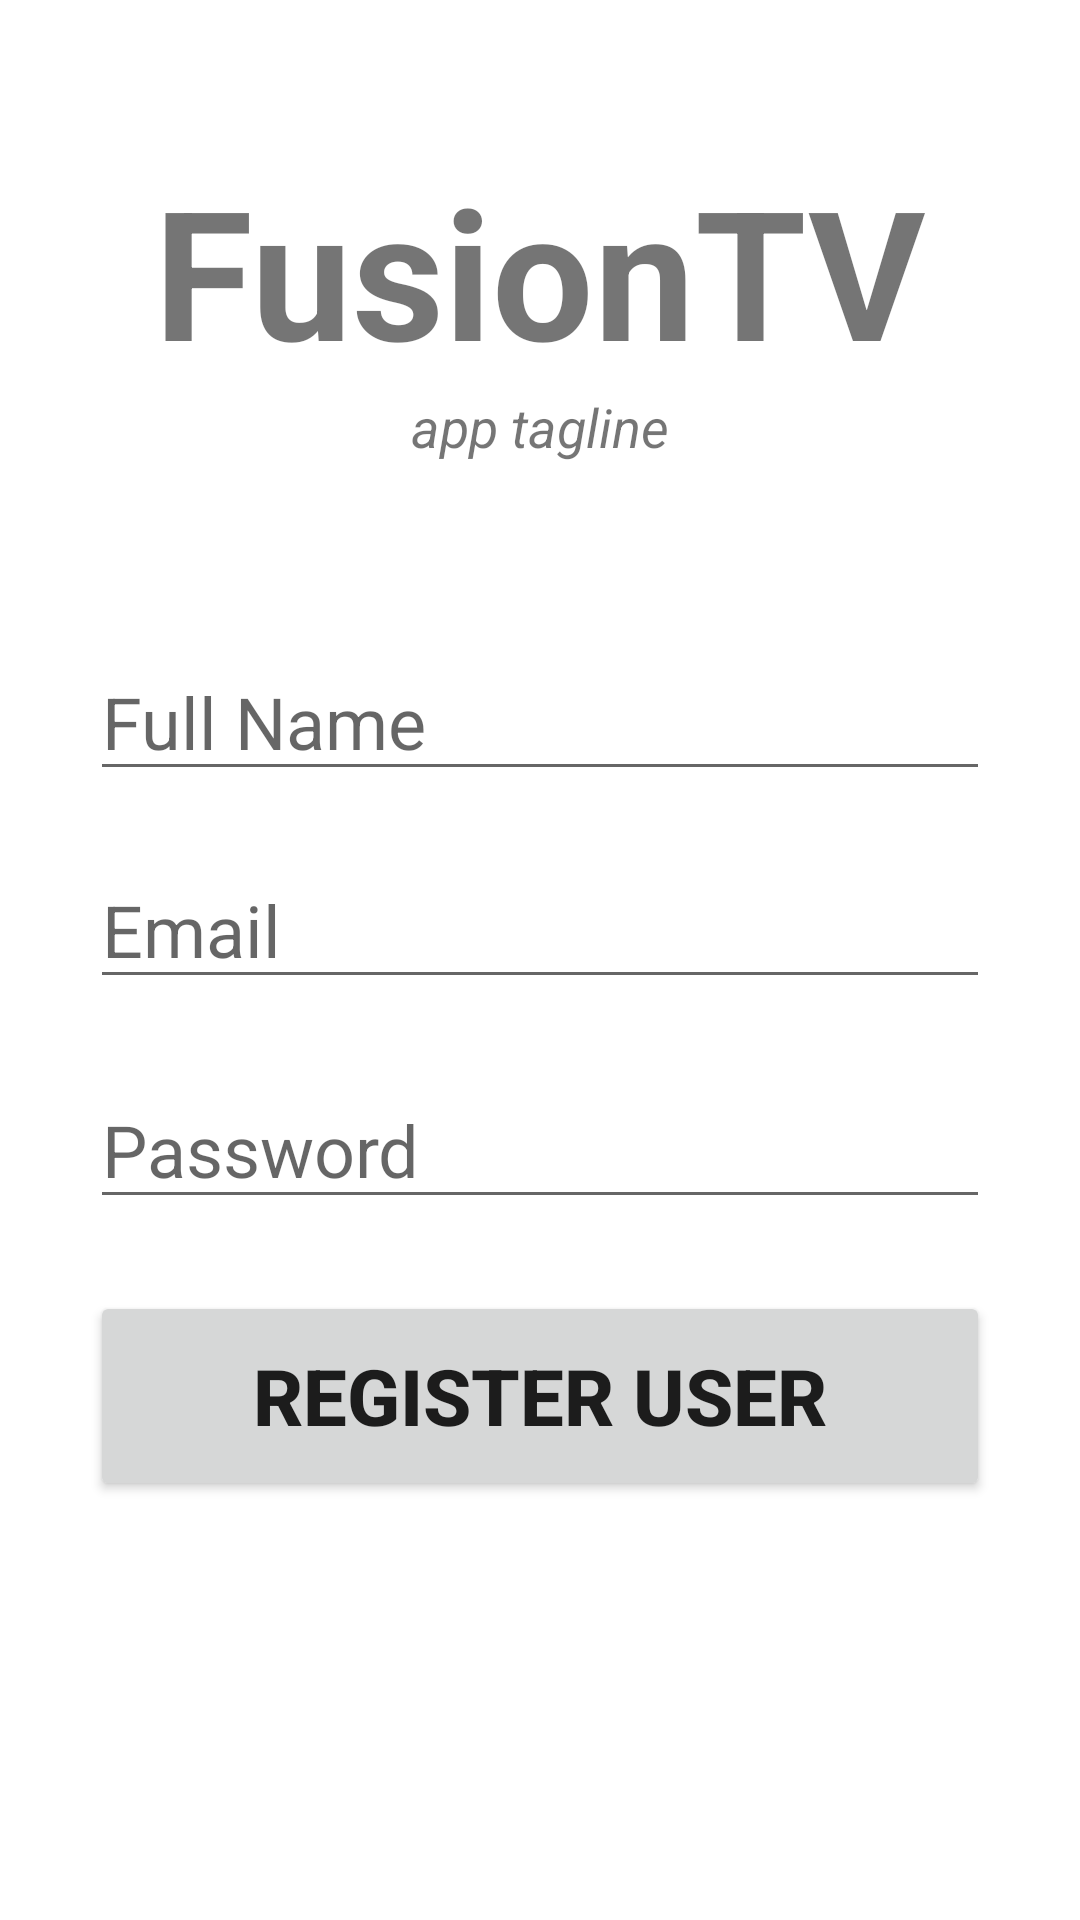

Write the Android layout XML for this screen, with the resource values it uses.
<!-- AndroidManifest.xml: application theme Theme.FusionTV -->
<!-- res/layout/activity_registration.xml -->
<?xml version="1.0" encoding="utf-8"?>
<androidx.constraintlayout.widget.ConstraintLayout xmlns:android="http://schemas.android.com/apk/res/android"
    xmlns:app="http://schemas.android.com/apk/res-auto"
    xmlns:tools="http://schemas.android.com/tools"
    android:layout_width="match_parent"
    android:layout_height="match_parent"
    tools:context=".RegistrationActivity">


    <TextView
        android:id="@+id/banner"
        android:layout_width="match_parent"
        android:layout_height="wrap_content"
        android:text="FusionTV"
        android:textAlignment="center"
        android:textSize="60sp"
        android:textStyle="bold"
        app:layout_constraintEnd_toEndOf="parent"
        app:layout_constraintStart_toStartOf="parent"
        app:layout_constraintTop_toTopOf="parent"
        android:layout_marginTop="50dp"/>

    <TextView
        android:id="@+id/banner_description"
        android:layout_width="wrap_content"
        android:layout_height="wrap_content"
        android:text="app tagline"
        android:textAlignment="center"
        android:textSize="18sp"
        android:textStyle="italic"
        app:layout_constraintEnd_toEndOf="parent"
        app:layout_constraintStart_toStartOf="parent"
        app:layout_constraintTop_toBottomOf="@+id/banner" />

    <EditText
        android:id="@+id/fullName"
        android:layout_width="300dp"
        android:layout_height="wrap_content"
        android:ems="10"
        android:hint="Full Name"
        android:inputType="text"
        android:textSize="24dp"
        android:layout_marginTop="60dp"
        app:layout_constraintEnd_toEndOf="parent"
        app:layout_constraintStart_toStartOf="parent"
        app:layout_constraintTop_toBottomOf="@+id/banner_description" />

    <EditText
        android:id="@+id/email"
        android:layout_width="300dp"
        android:layout_height="wrap_content"
        android:layout_marginTop="20dp"
        android:ems="10"
        android:hint="Email"
        android:inputType="textEmailAddress"
        android:textSize="24sp"
        app:layout_constraintEnd_toEndOf="parent"
        app:layout_constraintStart_toStartOf="parent"
        app:layout_constraintTop_toBottomOf="@+id/fullName" />

    <EditText
        android:id="@+id/password"
        android:layout_width="300dp"
        android:layout_height="wrap_content"
        android:layout_marginTop="24dp"
        android:ems="10"
        android:hint="Password"
        android:inputType="textPassword"
        android:textSize="24sp"
        app:layout_constraintEnd_toEndOf="parent"
        app:layout_constraintStart_toStartOf="parent"
        app:layout_constraintTop_toBottomOf="@+id/email" />

    <Button
        android:id="@+id/registerUser"
        android:layout_width="300dp"
        android:layout_height="70dp"
        android:layout_marginTop="24dp"
        android:text="Register User"
        android:textSize="26sp"
        android:textStyle="bold"
        app:layout_constraintEnd_toEndOf="parent"
        app:layout_constraintStart_toStartOf="parent"
        app:layout_constraintTop_toBottomOf="@+id/password" />

    <ProgressBar
        android:id="@+id/progress_bar"
        style="@style/Widget.AppCompat.ProgressBar"
        android:layout_width="wrap_content"
        android:layout_height="wrap_content"
        android:layout_centerInParent="true"
        android:visibility="gone"
        app:layout_constraintBottom_toBottomOf="parent"
        app:layout_constraintEnd_toEndOf="parent"
        app:layout_constraintStart_toStartOf="parent"
        app:layout_constraintTop_toTopOf="parent"
        tools:ignore="MissingConstraints" />

</androidx.constraintlayout.widget.ConstraintLayout>
<!-- resources referenced by this layout -->
<resources>
  <style name="Theme.FusionTV" parent="Theme.MaterialComponents.DayNight.NoActionBar">
          
          <item name="colorPrimary">@color/primary</item>
          <item name="colorPrimaryVariant">@color/primaryDark</item>
          <item name="colorOnPrimary">@color/white</item>
          
          <item name="colorSecondary">@color/secondary</item>
          <item name="colorSecondaryVariant">@color/secondaryDark</item>
          <item name="colorOnSecondary">@color/black</item>
          
          <item name="android:statusBarColor" tools:targetApi="l">?attr/colorPrimaryVariant</item>
          
      </style>
  <color name="primary">#4a61aa</color>
  <color name="primaryDark">#0e387a</color>
  <color name="white">#FFFFFFFF</color>
  <color name="secondary">#9fafca</color>
  <color name="secondaryDark">#708099</color>
  <color name="black">#FF000000</color>
</resources>
